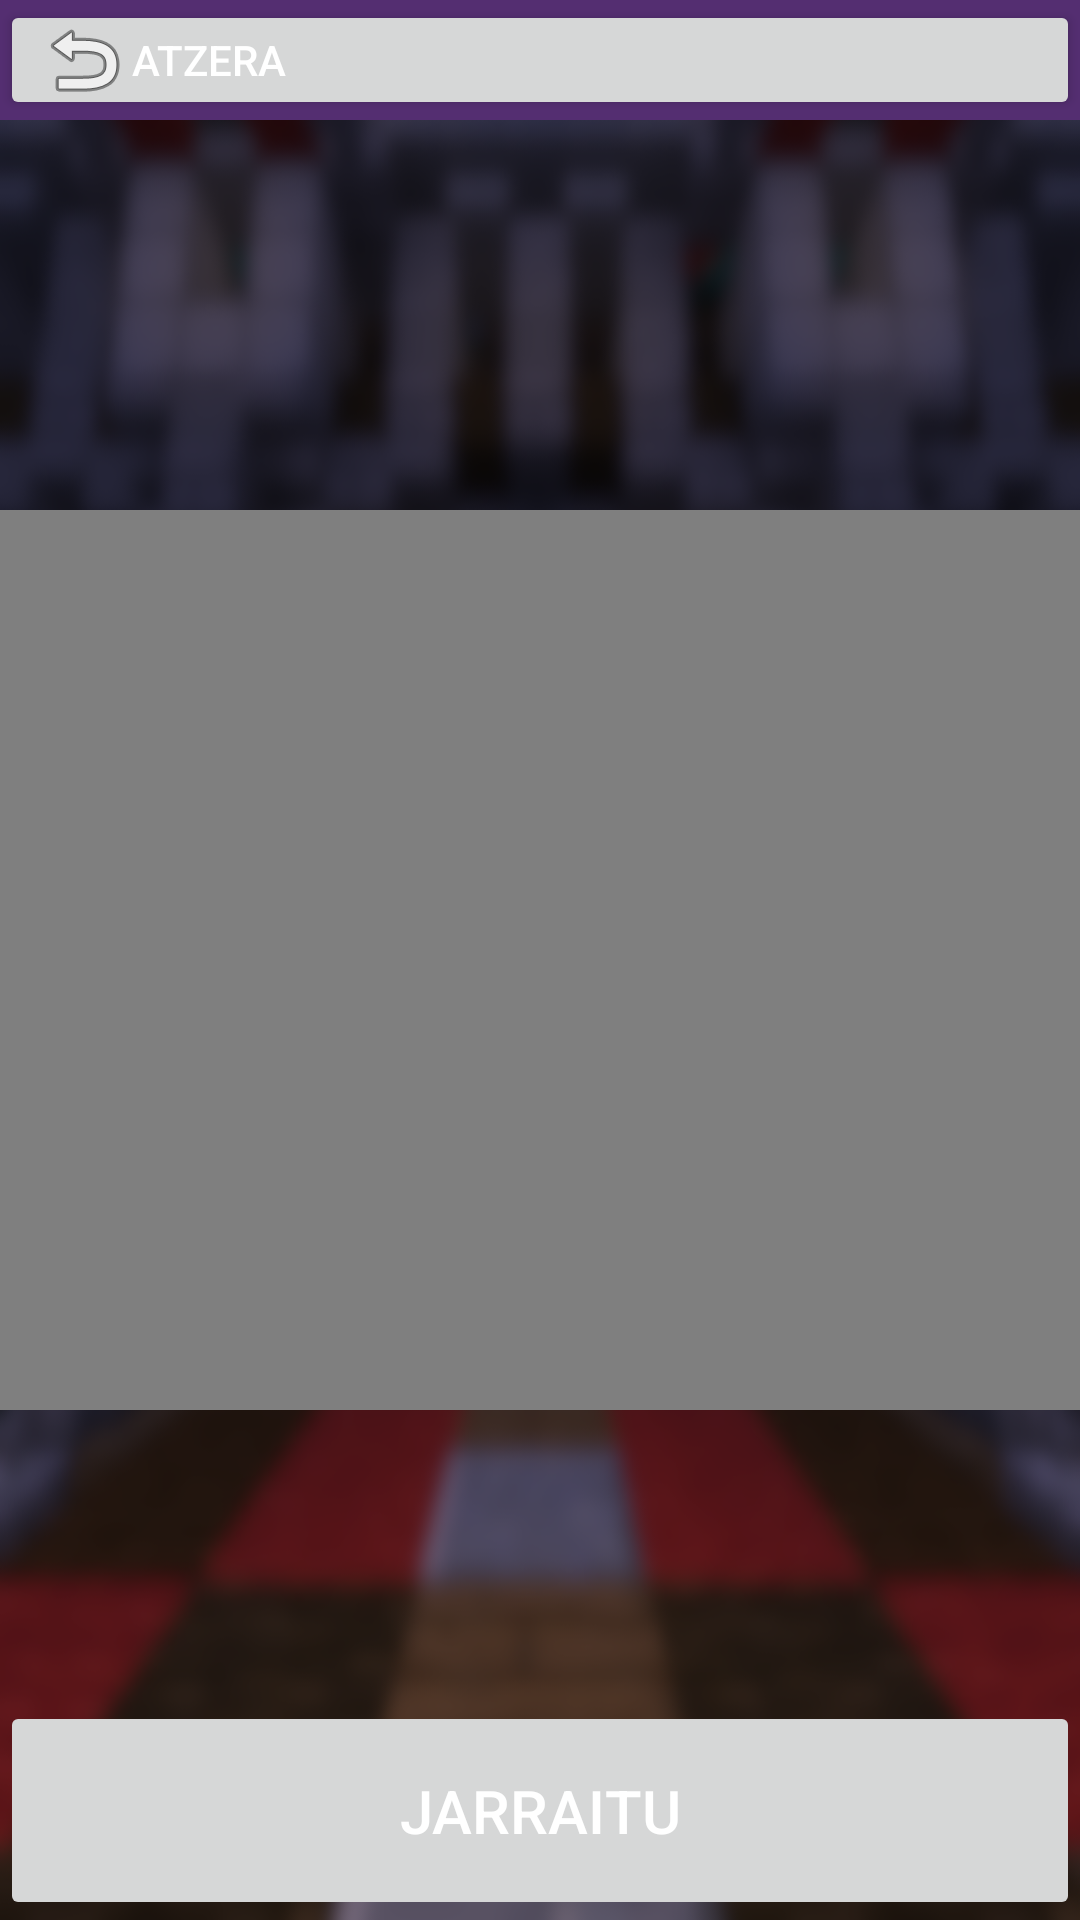

Layout XML and referenced resources for this Android screen:
<!-- AndroidManifest.xml: application theme Theme.DidaktikAppArtzikulturapp -->
<!-- res/layout/act5_inicio.xml -->
<?xml version="1.0" encoding="utf-8"?>
<androidx.constraintlayout.widget.ConstraintLayout xmlns:android="http://schemas.android.com/apk/res/android"
    xmlns:app="http://schemas.android.com/apk/res-auto"
    xmlns:tools="http://schemas.android.com/tools"
    android:layout_width="match_parent"
    android:layout_height="match_parent"
    tools:context=".Act5_Inicio">

    
    <LinearLayout
        android:id="@+id/linearLayout2"
        android:layout_width="match_parent"
        android:layout_height="40dp"
        android:layout_weight="0.1"
        android:background="@color/color1"
        app:layout_constraintEnd_toEndOf="parent"
        app:layout_constraintStart_toStartOf="parent"
        app:layout_constraintTop_toTopOf="parent">

        <Button
            android:id="@+id/btnVolver"
            android:layout_width="fill_parent"
            android:layout_height="wrap_content"
            android:drawableLeft="@android:drawable/ic_menu_revert"
            android:insetTop="0dp"
            android:insetBottom="0dp"
            android:text="Atzera"
            android:textAlignment="viewStart"
            app:layout_constraintStart_toStartOf="parent"
            app:layout_constraintTop_toTopOf="parent" />
    </LinearLayout>

    
    <Button
        android:id="@+id/btnContinuar2"
        android:layout_width="0dp"
        android:layout_height="73dp"
        android:enabled="false"
        android:insetBottom="0dp"
        android:text="Jarraitu"
        android:textSize="20sp"
        app:layout_constraintBottom_toBottomOf="parent"
        app:layout_constraintEnd_toEndOf="parent"
        app:layout_constraintStart_toStartOf="parent" />

    <VideoView
        android:id="@+id/videoAct5"
        android:layout_width="wrap_content"
        android:layout_height="300dp"
        android:layout_centerInParent="true"
        app:layout_constraintBottom_toBottomOf="parent"
        app:layout_constraintEnd_toEndOf="parent"
        app:layout_constraintStart_toStartOf="parent"
        app:layout_constraintTop_toTopOf="parent" />

</androidx.constraintlayout.widget.ConstraintLayout>
<!-- resources referenced by this layout -->
<resources>
  <color name="color1">#542E71</color>
  <style name="Theme.DidaktikAppArtzikulturapp" parent="Theme.MaterialComponents.DayNight.DarkActionBar">
          
          <item name="colorPrimary">@color/color1</item>
          <item name="colorPrimaryVariant">@color/purple_700</item>
          <item name="colorOnPrimary">@color/white</item>
          
          <item name="colorSecondary">@color/teal_200</item>
          <item name="colorSecondaryVariant">@color/teal_700</item>
          <item name="colorOnSecondary">@color/black</item>
          
          <item name="android:statusBarColor" tools:targetApi="l">?attr/colorPrimaryVariant</item>
          
  
          <item name="android:windowBackground">@drawable/fondo</item>
          <item name="android:textColor">@color/white</item>
      </style>
  <color name="purple_700">#FF3700B3</color>
  <color name="white">#FFFFFFFF</color>
  <color name="teal_200">#FF03DAC5</color>
  <color name="teal_700">#FF018786</color>
  <color name="black">#FF000000</color>
  <!-- drawable fondo: png bitmap (drawable, 339048 bytes) -->
</resources>
